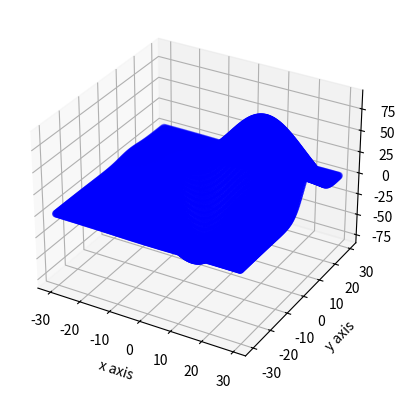

Write Python code to recreate this figure.
from mpl_toolkits.mplot3d import axes3d
import matplotlib.pyplot as plt

# pip install matplotlib

fig = plt.figure()
ax = fig.add_subplot(111, projection='3d')
#
# x = [1, 2, 3, 4, 5, 6, 7, 8, 9, 10]
# y = [3, 5, 2, 6, 8, 4, 2, 1, 7, 9]
# z = [3, 6, 2, 6, 7, 3, 1, 9, 0, 7]
#
x, y, z = axes3d.get_test_data()

ax.scatter(x, y, z, c='b', marker='o')

# ax.plot_wireframe(x, y, z, rstride=3, cstride=10)

ax.set_xlabel('x axis')
ax.set_ylabel('y axis')
ax.set_zlabel('z axis')

plt.show()
